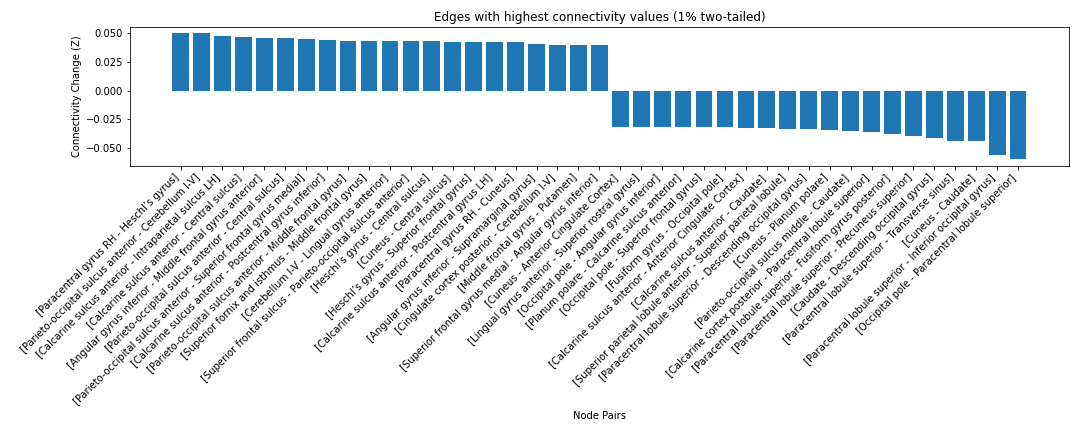

Values plotted in this chart, from the file beside it:
Node Pair, Connectivity Change (Z)
[Paracentral gyrus RH - Heschl’s gyrus], 0.05026
[Parieto-occipital sulcus anterior - Cer…, 0.04993
[Calcarine sulcus anterior - Intrapariet…, 0.04794
[Calcarine sulcus anterior - Central sul…, 0.04729
[Angular gyrus inferior - Middle frontal…, 0.0464
[Parieto-occipital sulcus anterior - Cen…, 0.04561
[Parieto-occipital sulcus anterior - Sup…, 0.0452
[Calcarine sulcus anterior - Postcentral…, 0.04437
[Parieto-occipital sulcus anterior - Mid…, 0.04352
[Superior fornix and isthmus - Middle fr…, 0.04347
[Cerebellum I-V - Lingual gyrus anterior…, 0.04332
[Superior frontal sulcus - Parieto-occip…, 0.04321
[Heschl’s gyrus - Central sulcus], 0.04297
[Cuneus - Central sulcus], 0.04275
[Heschl’s gyrus - Superior frontal gyrus…, 0.04263
[Calcarine sulcus anterior - Postcentral…, 0.0426
[Paracentral gyrus RH - Cuneus], 0.04249
[Angular gyrus inferior - Supramarginal …, 0.04107
[Cingulate cortex posterior - Cerebellum…, 0.04019
[Middle frontal gyrus - Putamen], 0.04016
[Superior frontal gyrus medial - Angular…, 0.0396
[Cuneus - Anterior Cingulate Cortex], -0.0314
[Lingual gyrus anterior - Superior rostr…, -0.03168
[Occipital pole - Angular gyrus inferior…, -0.03175
[Planum polare - Calcarine sulcus anteri…, -0.03191
[Occipital pole - Superior frontal gyrus…, -0.03199
[Fusiform gyrus - Occipital pole], -0.03201
[Calcarine sulcus anterior - Anterior Ci…, -0.03219
[Calcarine sulcus anterior - Caudate], -0.03295
[Superior parietal lobule anterior - Sup…, -0.03358
[Paracentral lobule superior - Descendin…, -0.03381
[Cuneus - Planum polare], -0.03408
[Parieto-occipital sulcus middle - Cauda…, -0.03523
[Calcarine cortex posterior - Paracentra…, -0.03623
[Paracentral lobule superior - Fusiform …, -0.0378
[Paracentral lobule superior - Precuneus…, -0.03907
[Caudate - Descending occipital gyrus], -0.04087
[Paracentral lobule superior - Transvers…, -0.04407
[Cuneus - Caudate], -0.04414
[Paracentral lobule superior - Inferior …, -0.05621
[Occipital pole - Paracentral lobule sup…, -0.05975
